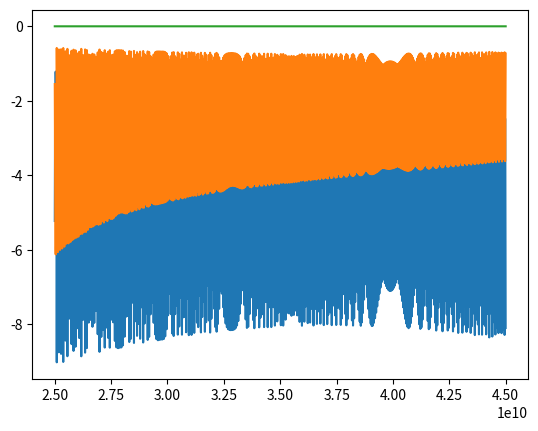

Write the Python code that produced this figure.
import numpy as np
from numpy import exp, sqrt, log10, abs
import matplotlib.pyplot as plt

c = 3 * 10**8


def kc(a, b, m, n):
    return np.pi * sqrt((m / a) ** 2 + (n / b) ** 2)


def kp(frequency, epsilon_r, miu_r, kc):
    omega = 2 * np.pi * frequency
    return sqrt((omega**2 * epsilon_r * miu_r) / (c**2) - kc**2)


def transfer_matrix_p(frequency, epsilon_p, miu_p, zp, epsilon_p1, miu_p1, kc):
    k_in_p = kp(frequency, epsilon_p, miu_p, kc)
    k_in_p1 = kp(frequency, epsilon_p1, miu_p1, kc)
    miu_relative = miu_p / miu_p1
    kp_relative = k_in_p / k_in_p1
    M1 = np.array(
        [[exp(complex(0, k_in_p1 * zp)), 0], [0, exp(complex(0, -k_in_p1 * zp))]]
    )
    M2 = np.array(
        [
            [miu_relative + kp_relative, miu_relative - kp_relative],
            [miu_relative - kp_relative, miu_relative + kp_relative],
        ]
    )
    M3 = np.array(
        [[exp(complex(0, -k_in_p * zp)), 0], [0, exp(complex(0, k_in_p * zp))]]
    )
    return np.dot(0.5 * M1, np.dot(M2, M3))


if __name__ == "__main__":
    freqlist = np.linspace(25, 45, 2500, endpoint=True) * 10**9
    a = 7.11 * 10**-3
    b = 3.555 * 10**-3
    m = 1
    n = 0
    k_cutoff = kc(a, b, m, n)
    epslist = [1, 2.7, 9, 2.7, 1]
    # epslist = [1, 1, 1, 1, 1]
    N = len(epslist)
    miulist = np.ones(N)
    thickness = [9, 1.35 * 10**-3, 0.75 * 10**-3, 1.35 * 10**-3, 9]
    s11list = []
    s21list = []
    totallist = []
    for freq in freqlist:
        M_total = np.array([[1, 0], [0, 1]])
        for var in range(N - 1):
            MT = transfer_matrix_p(
                freq,
                epslist[var],
                miulist[var],
                thickness[var],
                epslist[var + 1],
                miulist[var + 1],
                k_cutoff,
            )
            M_total = np.dot(MT, M_total)
            pass
        M11 = M_total[0, 0]
        M12 = M_total[0, 1]
        M21 = M_total[1, 0]
        M22 = M_total[1, 1]
        R = abs(M21 / M22) ** 2
        T = abs((M11 * M22 - M12 * M21) / (M22)) ** 2
        TOTAL = R + T
        s11list.append(10 * log10(R))
        s21list.append(10 * log10(T))
        totallist.append(10 * log10(TOTAL))
        pass
    pass
    plt.plot(freqlist, s11list, label="S11")
    plt.plot(freqlist, s21list, label="S21")
    plt.plot(freqlist, totallist, label="ALL")
    plt.show()
    pass
